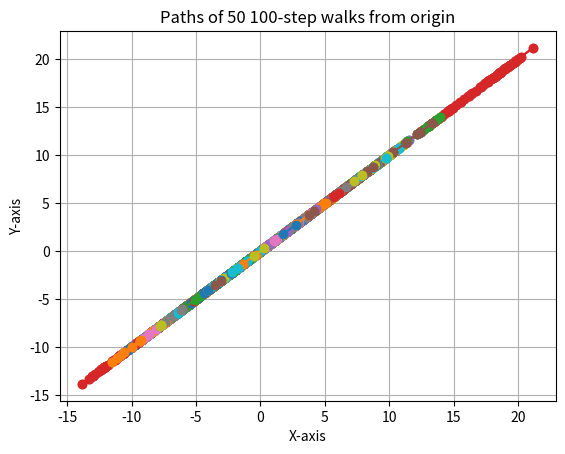
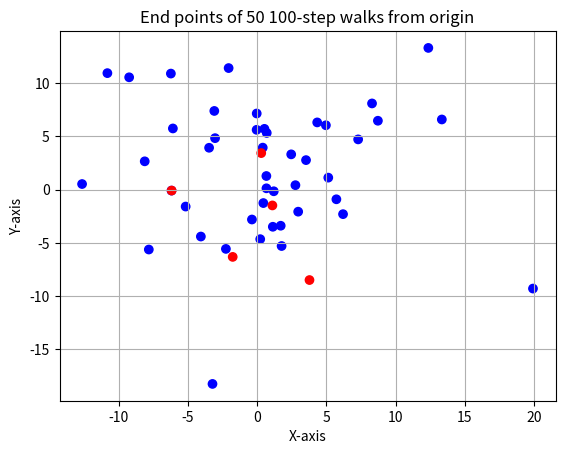
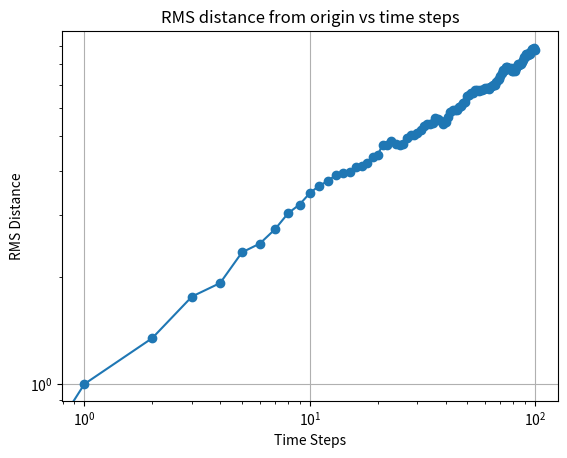
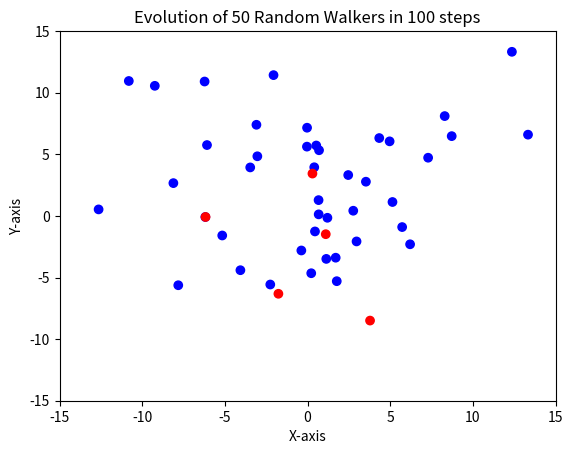

Here is the Python script that generated these plots, in order:
import numpy as np
import matplotlib
matplotlib.use('Agg')
import matplotlib.pyplot as plt
import matplotlib.animation as animation
from matplotlib.animation import PillowWriter

plt.rc('animation', html='jshtml') #something to do with with jupyter notebooks, I think

N = 50 #number of points
highlighted_dots = 5
delta_d = 1 #magnitude of DeltaP
steps = 100 #number of iterations in walk

# initial 2d array at origin
P_start = np.zeros((N,2))

# array storing rms distances at each step
rms_distances = np.zeros(steps + 1)

rms_distances[0] = 0 #walkers start at origin

# coloring and highlighting scatterplot
N_blue = N-highlighted_dots  # number of blue colors
N_red = highlighted_dots    # number of red colors
blue_color = (0, 0, 1)  
red_color = (1, 0, 0)   
colors = [blue_color] * N_blue + [red_color] * N_red

# positions in time
""" [[[x11,y11],[x12,y12],[x13,y13],...,[x1steps,y1steps]],
    [[x21,y21],[x22,y22],[x23,y23],...,[x2steps,y2steps]],
    ...
    [[xN1,yN1],[xN2,yN2],...[xNsteps,yNsteps]] ] """
points_in_time = []

# whatever needs to be done at step j
for j in range(1, steps + 1):
    # array of angles
    random_number = np.random.uniform()
    low, high = 0, 2*np.pi
    random_number_range = np.random.uniform(low,high)
    angles = np.random.uniform(low,high,N)

    # 2d array of DeltaP at different angles
    cos_values = np.cos(angles)
    sin_values = np.sin(angles)
    DeltaP = np.column_stack((cos_values*delta_d, sin_values*delta_d))
    P_end = P_start + DeltaP

    #RMS distance for each step
    distances = np.sqrt(P_end[:, 0]**2+P_end[:, 1]**2)

    #distances of each walker from origin
    rms_distances[j] = np.sqrt(np.mean(distances**2))

    #init list to store positions for the step j
    points = []

    # at a particular step (j), do the stuff to every walker (i)
    for i in range(N):
        start = P_start[i, 0]
        end = P_end[i, 0]
        x_values = [start,end]
        y_values = [start,end]
        plt.plot(x_values, y_values, marker='o')
        points.append([P_end[i, 0], P_end[i, 1]])
    
    
    points_in_time.append(points)

    P_start = P_end

# plot1.png
plt.title(f"Paths of {N} {steps}-step walks from origin")
plt.xlabel("X-axis")
plt.ylabel("Y-axis")
plt.grid(True)
plt.savefig('plot1.png')
plt.close()

# plot2.png
plt.figure()
plt.scatter(P_end[:,0], P_end[:,1], c = colors, marker='o')
plt.title(f"End points of {N} {steps}-step walks from origin")
plt.xlabel("X-axis")
plt.ylabel("Y-axis")
plt.grid(True)
plt.savefig('plot2.png')
plt.close()

# plot3: RMS distance vs time
plt.figure()
plt.loglog(range(steps + 1), rms_distances, marker='o')
plt.title("RMS distance from origin vs time steps")
plt.xlabel("Time Steps")
plt.ylabel("RMS Distance")
plt.grid(True)
plt.savefig('rms_distance.png')
plt.close()

# create figure for animation
fig, ax = plt.subplots()
ax.set_xlim(-steps, steps)
ax.set_ylim(-steps, steps)
ax.set_title(f"Evolution of {N} Random Walkers in {steps} steps")
ax.set_xlabel("X-axis")
ax.set_ylabel("Y-axis")

# init scatter plot without any data
scat = ax.scatter([], [], marker='o')

def update(frame):
    data = np.array(points_in_time[frame])
    scat.set_offsets(data)
    scat.set_color(colors)

    ax.set_xlim(-15, 15)
    ax.set_ylim(-15, 15)
    return [scat]

# create animation
anim = animation.FuncAnimation(fig, update, frames=range(steps), interval=100, blit=True)

# GIF
anim.save('random_walk_animation.gif', writer=PillowWriter(fps=10))

plt.close()
